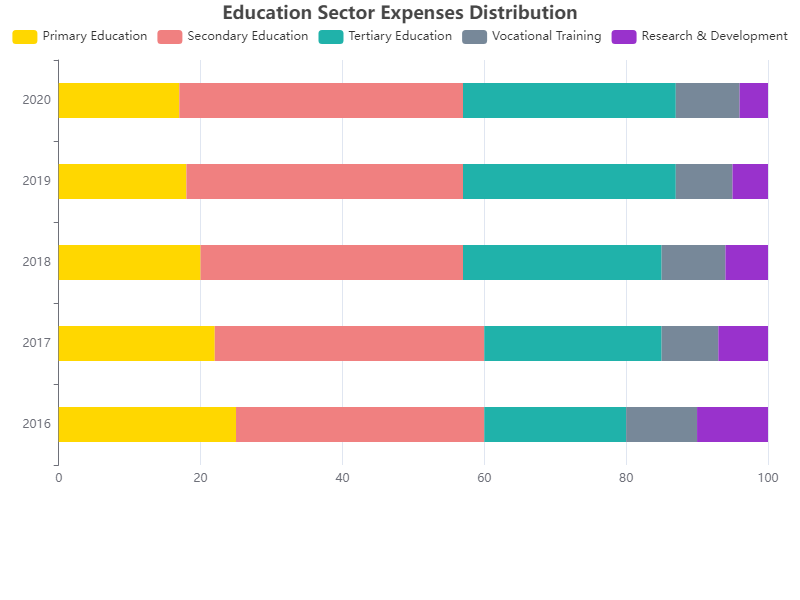

Data behind this chart, as committed beside it:
Year, Primary Education, Secondary Education, Tertiary Education, Vocational Training, Research & Development
2016, 25, 35, 20, 10, 10
2017, 22, 38, 25, 8, 7
2018, 20, 37, 28, 9, 6
2019, 18, 39, 30, 8, 5
2020, 17, 40, 30, 9, 4
